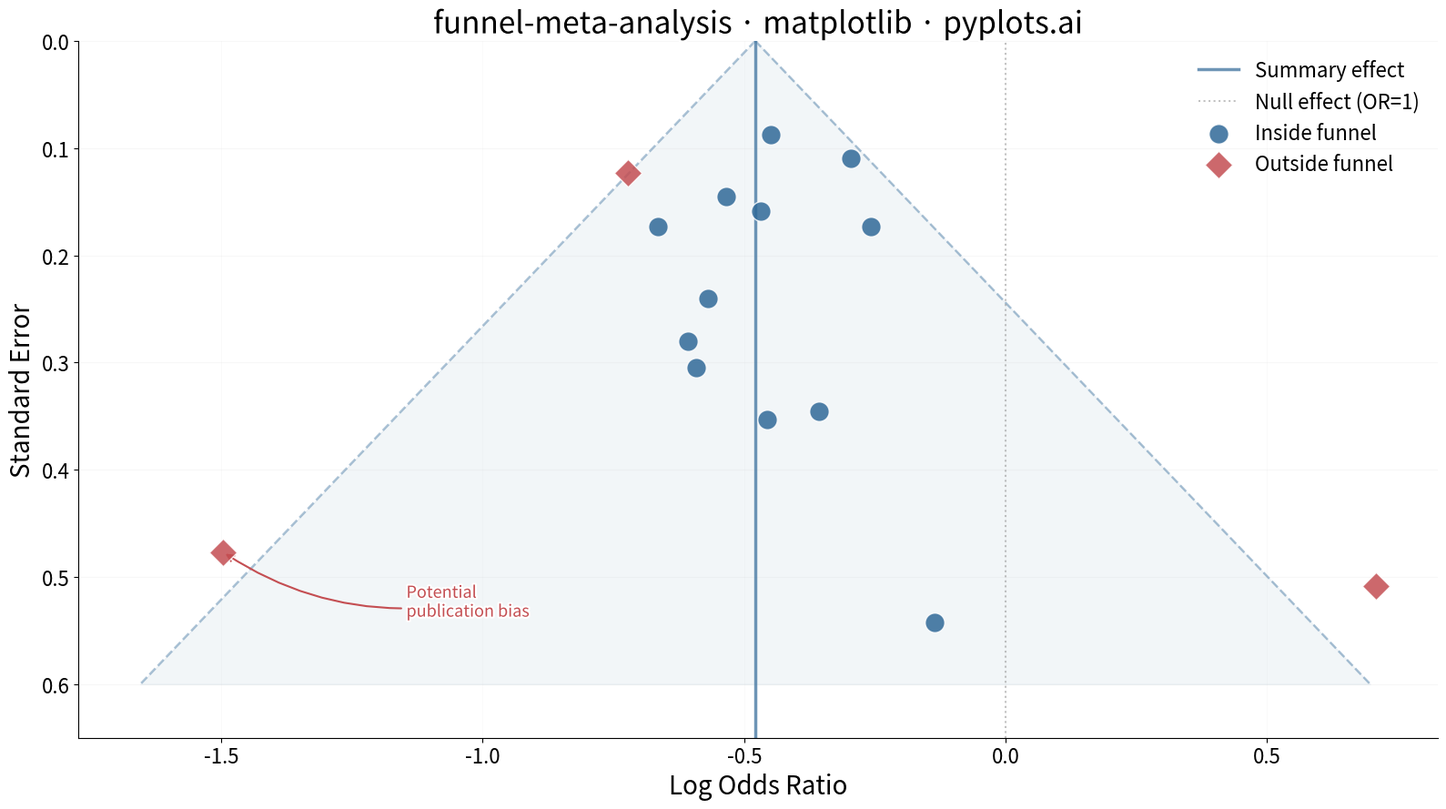

The matplotlib source for this figure:
"""pyplots.ai
funnel-meta-analysis: Meta-Analysis Funnel Plot for Publication Bias
Library: matplotlib 3.10.8 | Python 3.14.3
Quality: 86/100 | Created: 2026-03-15
"""

import matplotlib.patheffects as pe
import matplotlib.pyplot as plt
import numpy as np


# Data - 15 RCTs comparing drug vs placebo (log odds ratios)
np.random.seed(42)
n_studies = 15
true_effect = -0.4

std_errors = np.concatenate(
    [np.random.uniform(0.05, 0.15, 4), np.random.uniform(0.15, 0.30, 5), np.random.uniform(0.30, 0.55, 6)]
)

effect_sizes = true_effect + np.random.normal(0, std_errors)

# Introduce mild asymmetry (publication bias): shift small studies toward significance
small_study_mask = std_errors > 0.35
effect_sizes[small_study_mask] -= np.random.uniform(0.05, 0.20, small_study_mask.sum())

summary_effect = np.average(effect_sizes, weights=1 / std_errors**2)

# Funnel boundaries
se_range = np.linspace(0, 0.60, 200)
upper_ci = summary_effect + 1.96 * se_range
lower_ci = summary_effect - 1.96 * se_range

# Classify studies: inside or outside the funnel
study_upper = summary_effect + 1.96 * std_errors
study_lower = summary_effect - 1.96 * std_errors
inside_funnel = (effect_sizes >= study_lower) & (effect_sizes <= study_upper)

# Plot
fig, ax = plt.subplots(figsize=(16, 9))

# Funnel region
ax.fill_betweenx(se_range, lower_ci, upper_ci, color="#306998", alpha=0.06)
ax.plot(upper_ci, se_range, color="#306998", linewidth=1.8, alpha=0.4, linestyle="--")
ax.plot(lower_ci, se_range, color="#306998", linewidth=1.8, alpha=0.4, linestyle="--")

# Reference lines
summary_line = ax.axvline(x=summary_effect, color="#306998", linewidth=2.5, alpha=0.7, label="Summary effect")
summary_line.set_path_effects([pe.Stroke(linewidth=4, foreground="white", alpha=0.3), pe.Normal()])
ax.axvline(x=0, color="#999999", linewidth=1.5, linestyle=":", alpha=0.6, label="Null effect (OR=1)")

# Studies - color by position relative to funnel
ax.scatter(
    effect_sizes[inside_funnel],
    std_errors[inside_funnel],
    s=240,
    color="#306998",
    edgecolors="white",
    linewidth=1.0,
    zorder=5,
    alpha=0.85,
    label="Inside funnel",
)
ax.scatter(
    effect_sizes[~inside_funnel],
    std_errors[~inside_funnel],
    s=240,
    color="#C44E52",
    edgecolors="white",
    linewidth=1.0,
    zorder=5,
    alpha=0.85,
    marker="D",
    label="Outside funnel",
)

# Annotate outlier studies outside the funnel
if (~inside_funnel).any():
    outlier_idx = np.where(~inside_funnel)[0]
    # Pick the outlier on the negative side (left) where there's more annotation space
    left_outliers = outlier_idx[effect_sizes[outlier_idx] < summary_effect]
    if len(left_outliers) > 0:
        target = left_outliers[np.argmax(std_errors[left_outliers])]
    else:
        target = outlier_idx[np.argmax(np.abs(effect_sizes[outlier_idx] - summary_effect))]
    ax.annotate(
        "Potential\npublication bias",
        xy=(effect_sizes[target], std_errors[target]),
        xytext=(effect_sizes[target] + 0.35, std_errors[target] + 0.06),
        fontsize=13,
        color="#C44E52",
        fontweight="medium",
        ha="left",
        arrowprops={"arrowstyle": "->", "color": "#C44E52", "lw": 1.5, "connectionstyle": "arc3,rad=-0.2"},
        path_effects=[pe.withStroke(linewidth=3, foreground="white")],
    )

# Subtle grid
ax.yaxis.grid(True, alpha=0.15, linewidth=0.8, color="#cccccc")
ax.xaxis.grid(True, alpha=0.10, linewidth=0.6, color="#cccccc")

# Style
ax.set_xlabel("Log Odds Ratio", fontsize=20)
ax.set_ylabel("Standard Error", fontsize=20)
ax.set_title(
    "funnel-meta-analysis · matplotlib · pyplots.ai",
    fontsize=24,
    fontweight="medium",
    path_effects=[pe.withStroke(linewidth=4, foreground="white")],
)
ax.tick_params(axis="both", labelsize=16)

ax.invert_yaxis()
ax.set_ylim(0.65, 0)

ax.spines["top"].set_visible(False)
ax.spines["right"].set_visible(False)

ax.legend(fontsize=16, frameon=False, loc="upper right")

plt.tight_layout()
plt.savefig("plot.png", dpi=300, bbox_inches="tight")
